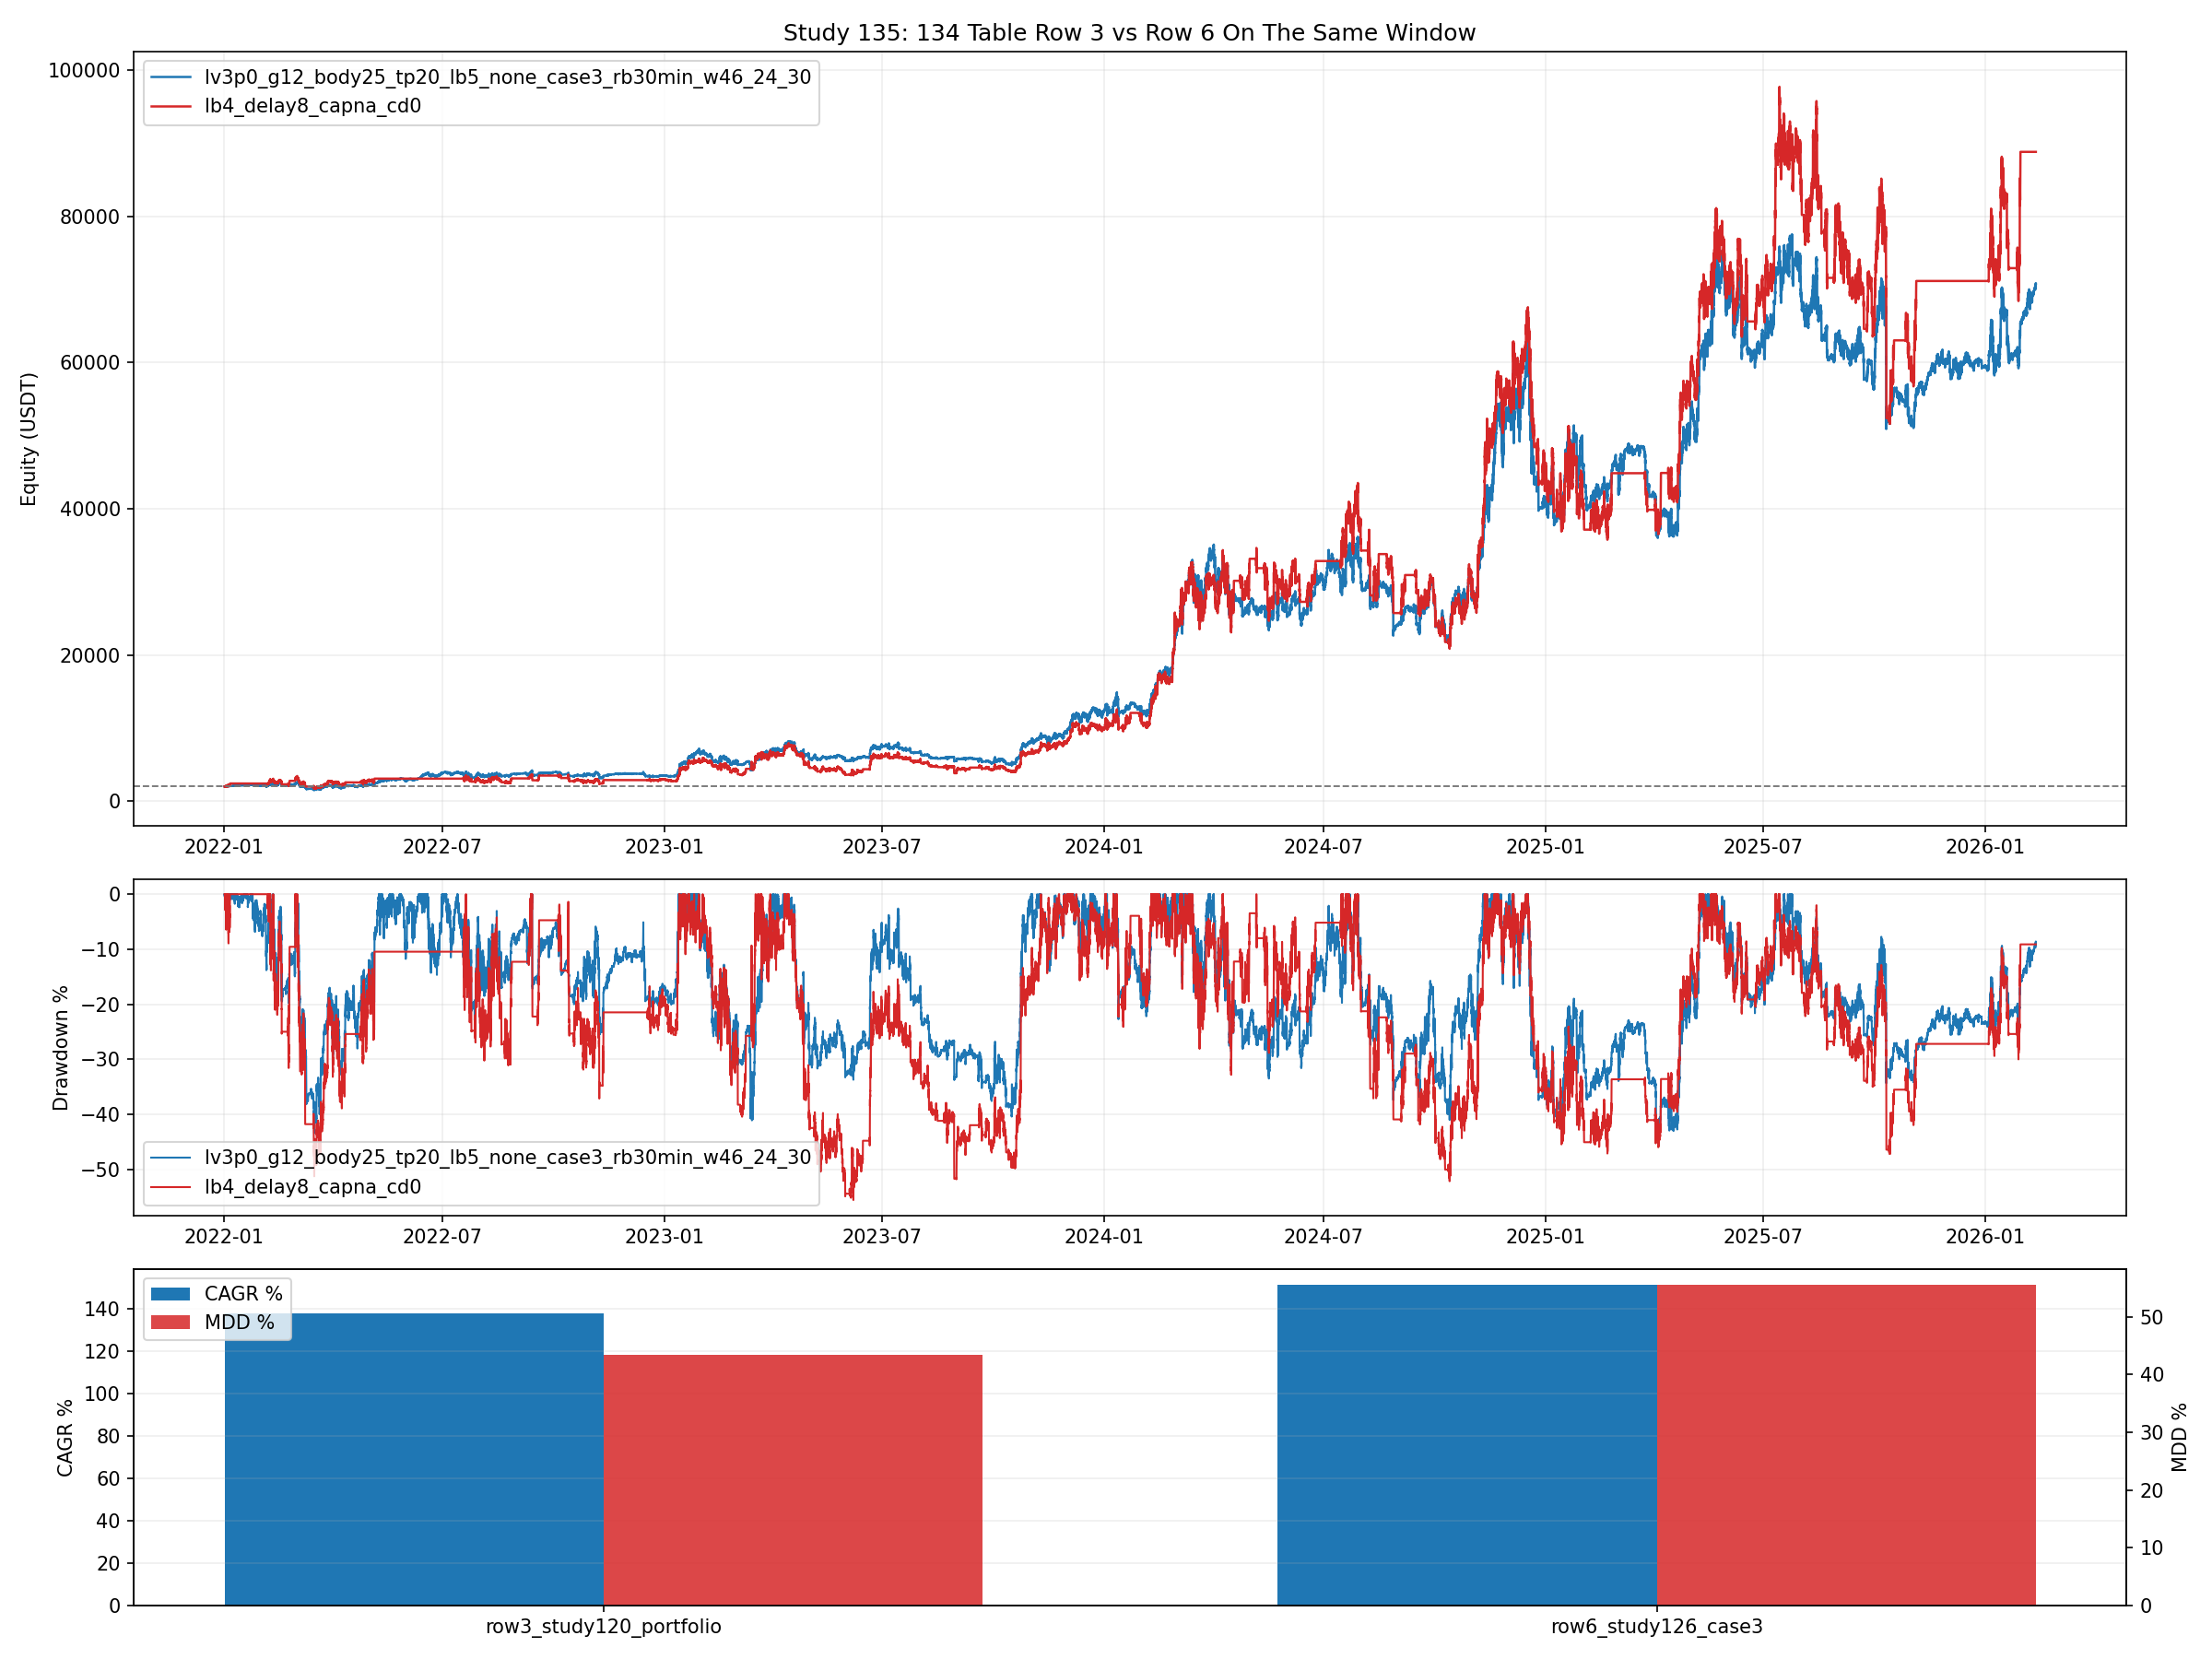

This figure's Python source:
from __future__ import annotations

import importlib.util
import sys
from pathlib import Path

import matplotlib.pyplot as plt
import numpy as np
import pandas as pd


ROOT = Path(__file__).resolve().parent

BASE_74_PATH = ROOT / "74_backtest_btcusdt_scale06_adx002_case3_three_sleeve_grid.py"
BASE_76_PATH = ROOT / "76_backtest_btcusdt_scale06_adx002_regime_hold_leverage_sweep.py"
BASE_114_PATH = ROOT / "114_backtest_btcusdt_best_with_sr_smc_filters.py"
BASE_116_PATH = ROOT / "116_backtest_btcusdt_case123_portfolio_with_115_case3.py"
BASE_117_PATH = ROOT / "117_backtest_btcusdt_115_highcagr_push.py"
BASE_120_PATH = ROOT / "120_backtest_btcusdt_case123_fine_tune_rebalance_and_weights.py"
BASE_126_PATH = ROOT / "126_backtest_btcusdt_case3_long_quality_push.py"
BASE_47_PATH = ROOT / "47_backtest_btcusdt_scale06_adx002_case1_standalone.py"
BASE_111_PATH = ROOT / "111_backtest_btcusdt_sr_smc_5m_profitmax.py"

OUT_BASE = "135_backtest_btcusdt_row3_vs_row6_same_window"
OUT_CSV = ROOT / f"{OUT_BASE}.csv"
OUT_MD = ROOT / f"{OUT_BASE}.md"
OUT_PNG = ROOT / f"{OUT_BASE}.png"
OUT_CURVES_CSV = ROOT / f"{OUT_BASE}_curves.csv"

START_TS = pd.Timestamp("2022-01-01 08:00:00")
END_TS = pd.Timestamp("2026-02-12 00:00:00")
ANALYSIS_2026_START = pd.Timestamp("2026-01-01 00:00:00")
INITIAL_CAPITAL = 2000.0

ROW3_VARIANT = "lv3p0_g12_body25_tp20_lb5_none_case3_rb30min_w46_24_30"
ROW6_VARIANT = "lb4_delay8_capna_cd0"
ROW3_CASE3_NAME = "lv3p0_g12_body25_tp20_lb5_none_case3"


def load_module(alias: str, path: Path):
    if not path.exists():
        raise FileNotFoundError(f"Missing script: {path}")
    spec = importlib.util.spec_from_file_location(alias, path)
    if spec is None or spec.loader is None:
        raise RuntimeError(f"Cannot load module from: {path}")
    module = importlib.util.module_from_spec(spec)
    sys.modules[alias] = module
    spec.loader.exec_module(module)
    return module


def _fmt(v: float, digits: int = 4) -> str:
    if pd.isna(v):
        return "N/A"
    return f"{float(v):.{digits}f}"


def compute_curve_stats(curve: pd.DataFrame, equity_col: str, initial_capital: float) -> dict[str, float]:
    series = curve[equity_col].astype(float)
    final_equity = float(series.iloc[-1])
    total_return_pct = (final_equity / float(initial_capital) - 1.0) * 100.0
    elapsed_days = (curve["timestamp"].iloc[-1] - curve["timestamp"].iloc[0]).total_seconds() / 86400.0
    years = max(elapsed_days / 365.25, 1e-9)
    cagr_pct = ((final_equity / float(initial_capital)) ** (1.0 / years) - 1.0) * 100.0
    drawdown = series / series.cummax() - 1.0
    max_drawdown_pct = float(-drawdown.min() * 100.0)
    calmar_ratio = float(cagr_pct / max_drawdown_pct) if max_drawdown_pct > 0 else np.nan

    peak_idx = series.cummax().idxmax()
    trough_idx = drawdown.idxmin()
    return {
        "final_equity": final_equity,
        "total_return_pct": total_return_pct,
        "cagr_pct": cagr_pct,
        "max_drawdown_pct": max_drawdown_pct,
        "calmar_ratio": calmar_ratio,
        "peak_ts": pd.Timestamp(curve.loc[peak_idx, "timestamp"]),
        "peak_equity": float(series.loc[peak_idx]),
        "trough_ts": pd.Timestamp(curve.loc[trough_idx, "timestamp"]),
        "trough_equity": float(series.loc[trough_idx]),
    }


def compute_window_stats(curve: pd.DataFrame, equity_col: str, start_ts: pd.Timestamp) -> dict[str, float]:
    seg = curve[curve["timestamp"] >= pd.Timestamp(start_ts)].copy()
    if seg.empty:
        return {"window_return_pct": np.nan, "window_mdd_pct": np.nan}
    series = seg[equity_col].astype(float)
    start_eq = float(series.iloc[0])
    end_eq = float(series.iloc[-1])
    drawdown = series / series.cummax() - 1.0
    return {
        "window_return_pct": (end_eq / start_eq - 1.0) * 100.0,
        "window_mdd_pct": float(-drawdown.min() * 100.0),
    }


def build_row3_curve() -> tuple[pd.DataFrame, dict[str, float]]:
    s74 = load_module("study74_for_135", BASE_74_PATH)
    m116 = load_module("study116_for_135", BASE_116_PATH)
    m120 = load_module("study120_for_135", BASE_120_PATH)

    case1, case2 = m116.load_case12_resampled(s74)
    case3_map = m120.load_case3_curves(m116)
    case3 = case3_map[ROW3_CASE3_NAME]
    merged = m116.build_merged(case1, case2, case3, ROW3_CASE3_NAME)
    merged = merged[(merged["timestamp"] >= START_TS) & (merged["timestamp"] <= END_TS)].copy().reset_index(drop=True)
    if merged.empty:
        raise RuntimeError("Row 3 merged curve window is empty.")

    curve, extras = m120.run_three_sleeve_custom_rebalance(
        merged=merged,
        case3_name=ROW3_CASE3_NAME,
        w1=0.46,
        w2=0.24,
        w3=0.30,
        rebalance_rule="30min",
        initial_capital_total=INITIAL_CAPITAL,
        fee_rate=m116.REBALANCE_FEE_RATE,
    )
    curve = curve[["timestamp", "equity_total"]].rename(columns={"equity_total": "equity"}).copy()
    curve["variant"] = ROW3_VARIANT
    return curve, extras


def build_row6_curve() -> tuple[pd.DataFrame, dict[str, float]]:
    m47 = load_module("study47_for_135", BASE_47_PATH)
    s76 = load_module("study76_for_135", BASE_76_PATH)
    m111 = load_module("study111_for_135", BASE_111_PATH)
    m114 = load_module("study114_for_135", BASE_114_PATH)
    m117 = load_module("study117_for_135", BASE_117_PATH)
    m126 = load_module("study126_for_135", BASE_126_PATH)

    df_1m, df_4h, _ = m114.load_market_data_2021plus()
    market = m114.prepare_market_114(df_1m.copy(), df_4h.copy(), m47, m111)
    market = market[(market["timestamp"] >= START_TS) & (market["timestamp"] <= END_TS)].copy().reset_index(drop=True)
    if market.empty:
        raise RuntimeError("Row 6 market window is empty.")

    original_initial_capital = s76.INITIAL_CAPITAL
    try:
        s76.INITIAL_CAPITAL = INITIAL_CAPITAL
        cfg = next(cfg for cfg in m126.build_variants() if cfg["variant"] == ROW6_VARIANT)
        curve, extras = m126.run_variant_126(market, cfg, s76, m117)
    finally:
        s76.INITIAL_CAPITAL = original_initial_capital

    curve = curve[["timestamp", "equity"]].copy()
    curve["variant"] = ROW6_VARIANT
    return curve, extras


def save_plot(curves: dict[str, pd.DataFrame], metrics_df: pd.DataFrame) -> None:
    fig, axes = plt.subplots(3, 1, figsize=(16, 12), sharex=False, gridspec_kw={"height_ratios": [2.3, 1.0, 1.0]})
    ax_eq, ax_dd, ax_bar = axes

    colors = {
        ROW3_VARIANT: "#1f77b4",
        ROW6_VARIANT: "#d62728",
    }

    for variant, curve in curves.items():
        ax_eq.plot(curve["timestamp"], curve["equity"], linewidth=1.2, label=variant, color=colors[variant])
    ax_eq.axhline(INITIAL_CAPITAL, color="#777777", linestyle="--", linewidth=0.9)
    ax_eq.set_title("Study 135: 134 Table Row 3 vs Row 6 On The Same Window")
    ax_eq.set_ylabel("Equity (USDT)")
    ax_eq.grid(True, alpha=0.2)
    ax_eq.legend(loc="upper left")

    for variant, curve in curves.items():
        series = curve["equity"].astype(float)
        dd = (series / series.cummax() - 1.0) * 100.0
        ax_dd.plot(curve["timestamp"], dd, linewidth=1.0, label=variant, color=colors[variant])
    ax_dd.set_ylabel("Drawdown %")
    ax_dd.grid(True, alpha=0.2)
    ax_dd.legend(loc="lower left")

    bar_positions = np.arange(len(metrics_df))
    width = 0.36
    ax_bar.bar(bar_positions - width / 2, metrics_df["cagr_pct"], width=width, color="#1f77b4", label="CAGR %")
    ax_bar.set_ylabel("CAGR %")
    ax_bar.set_xticks(bar_positions)
    ax_bar.set_xticklabels(metrics_df["label"], rotation=0)
    ax_bar.grid(True, axis="y", alpha=0.2)
    ax_bar_t = ax_bar.twinx()
    ax_bar_t.bar(bar_positions + width / 2, metrics_df["max_drawdown_pct"], width=width, color="#d62728", alpha=0.85, label="MDD %")
    ax_bar_t.set_ylabel("MDD %")
    h1, l1 = ax_bar.get_legend_handles_labels()
    h2, l2 = ax_bar_t.get_legend_handles_labels()
    ax_bar.legend(h1 + h2, l1 + l2, loc="upper left")

    fig.tight_layout()
    fig.savefig(OUT_PNG, dpi=150)
    plt.close(fig)


def save_report(metrics_df: pd.DataFrame) -> None:
    row3 = metrics_df.loc[metrics_df["variant"] == ROW3_VARIANT].iloc[0]
    row6 = metrics_df.loc[metrics_df["variant"] == ROW6_VARIANT].iloc[0]

    cagr_winner = row3 if row3["cagr_pct"] > row6["cagr_pct"] else row6
    calmar_winner = row3 if row3["calmar_ratio"] > row6["calmar_ratio"] else row6
    mdd_winner = row3 if row3["max_drawdown_pct"] < row6["max_drawdown_pct"] else row6
    y2026_winner = row3 if row3["return_2026_pct"] > row6["return_2026_pct"] else row6

    lines: list[str] = []
    lines.append("# 135번 연구: 134 최고전략표 3행 vs 6행 같은 구간 정면 비교")
    lines.append("")
    lines.append("## 비교 대상")
    lines.append(f"- 3행: study 120 포트폴리오 `{ROW3_VARIANT}`")
    lines.append(f"- 6행: study 126 raw case3 `{ROW6_VARIANT}`")
    lines.append("- 목적은 서로 다른 기간에서 뽑힌 숫자를 그대로 보지 말고, 완전히 같은 창에서 다시 비교하는 것이다.")
    lines.append(f"- 공통 비교 구간: `{START_TS}` ~ `{END_TS}`")
    lines.append(f"- 시작 자본은 둘 다 `{INITIAL_CAPITAL:.0f}` USDT로 맞췄다.")
    lines.append("")
    lines.append("## 결과 표")
    lines.append("")
    lines.append("| Strategy | Final Equity | Total Return % | CAGR % | MDD % | Calmar | 2026 YTD Return % | 2026 YTD MDD % |")
    lines.append("| --- | ---: | ---: | ---: | ---: | ---: | ---: | ---: |")
    for _, row in metrics_df.iterrows():
        lines.append(
            f"| {row['label']} | {_fmt(row['final_equity'])} | {_fmt(row['total_return_pct'])} | {_fmt(row['cagr_pct'])} | "
            f"{_fmt(row['max_drawdown_pct'])} | {_fmt(row['calmar_ratio'])} | {_fmt(row['return_2026_pct'])} | {_fmt(row['mdd_2026_pct'])} |"
        )
    lines.append("")
    lines.append("## 핵심 해석")
    lines.append(
        f"- CAGR 우위는 `{cagr_winner['label']}`였다. "
        f"`{_fmt(cagr_winner['cagr_pct'])}%`로 다른 쪽 대비 `{_fmt(abs(row3['cagr_pct'] - row6['cagr_pct']))}pp` 차이가 났다."
    )
    lines.append(
        f"- MDD 방어 우위는 `{mdd_winner['label']}`였다. "
        f"MDD `{_fmt(mdd_winner['max_drawdown_pct'])}%`로 더 낮았다."
    )
    lines.append(
        f"- Calmar 우위는 `{calmar_winner['label']}`였다. "
        f"즉 이 구간에선 단순 CAGR뿐 아니라 위험 대비 효율도 `{calmar_winner['label']}` 쪽이 더 좋았다."
    )
    lines.append(
        f"- 2026 YTD 방어는 `{y2026_winner['label']}`가 더 나았다. "
        f"2026 수익률 `{_fmt(y2026_winner['return_2026_pct'])}%`, 2026 MDD `{_fmt(y2026_winner['mdd_2026_pct'])}%`였다."
    )
    lines.append("")
    lines.append("## 전략 성격 차이")
    lines.append(
        f"- `{ROW3_VARIANT}`는 case1/case2/case3를 `46/24/30`으로 섞고 `30분`마다 리밸런스하는 포트폴리오라, "
        "하나의 강한 엔진을 밀기보다 여러 슬리브가 서로의 drawdown을 상쇄하는 구조다."
    )
    lines.append(
        f"- `{ROW6_VARIANT}`는 3배 regime-hold 성격의 단일 case3 엔진이라, "
        "포트폴리오 완충 없이 방향성이 맞을 때 강하게 치고 나가지만 흔들릴 때 낙폭도 더 크게 받는다."
    )
    lines.append("")
    lines.append("## 내가 읽는 결론")
    if row3["calmar_ratio"] > row6["calmar_ratio"] and row3["cagr_pct"] >= row6["cagr_pct"]:
        lines.append("- 같은 구간에서도 3행이 CAGR과 위험조정 성과를 모두 이겼다. 그러면 3행이 사실상 상위 호환에 가깝다.")
    elif row6["cagr_pct"] > row3["cagr_pct"] and row3["max_drawdown_pct"] < row6["max_drawdown_pct"]:
        lines.append("- 6행은 여전히 더 공격적인 수익 엔진이고, 3행은 그 수익을 일부 덜어내는 대신 MDD를 낮춘 실전형이라고 보는 게 맞다.")
    else:
        lines.append("- 둘의 우열이 한쪽으로 완전히 기울진 않았고, 수익 우선인지 낙폭 우선인지에 따라 선택이 갈린다.")
    lines.append("- 그래서 실제 배치라면 3행을 기본형으로 보고, 6행은 더 공격적인 별도 엔진 혹은 포트폴리오의 고알파 코어로 보는 해석이 자연스럽다.")
    lines.append("")
    lines.append("## 산출물")
    lines.append(f"- Metrics CSV: `{OUT_CSV.name}`")
    lines.append(f"- Curves CSV: `{OUT_CURVES_CSV.name}`")
    lines.append(f"- Plot: `{OUT_PNG.name}`")
    lines.append(f"- Report: `{OUT_MD.name}`")

    OUT_MD.write_text("\n".join(lines) + "\n", encoding="utf-8")


def main() -> None:
    row3_curve, row3_extras = build_row3_curve()
    row6_curve, row6_extras = build_row6_curve()

    common_start = max(pd.Timestamp(row3_curve["timestamp"].min()), pd.Timestamp(row6_curve["timestamp"].min()))
    common_end = min(pd.Timestamp(row3_curve["timestamp"].max()), pd.Timestamp(row6_curve["timestamp"].max()))

    row3_curve = row3_curve[(row3_curve["timestamp"] >= common_start) & (row3_curve["timestamp"] <= common_end)].copy().reset_index(drop=True)
    row6_curve = row6_curve[(row6_curve["timestamp"] >= common_start) & (row6_curve["timestamp"] <= common_end)].copy().reset_index(drop=True)

    row3_stats = compute_curve_stats(row3_curve, "equity", INITIAL_CAPITAL)
    row3_2026 = compute_window_stats(row3_curve, "equity", ANALYSIS_2026_START)
    row6_stats = compute_curve_stats(row6_curve, "equity", INITIAL_CAPITAL)
    row6_2026 = compute_window_stats(row6_curve, "equity", ANALYSIS_2026_START)

    metrics = [
        {
            "label": "row3_study120_portfolio",
            "variant": ROW3_VARIANT,
            **row3_stats,
            "return_2026_pct": row3_2026["window_return_pct"],
            "mdd_2026_pct": row3_2026["window_mdd_pct"],
            "rebalance_count": int(row3_extras["rebalance_count"]),
            "fee_paid": float(row3_extras["fee_paid"]),
            "trades": np.nan,
        },
        {
            "label": "row6_study126_case3",
            "variant": ROW6_VARIANT,
            **row6_stats,
            "return_2026_pct": row6_2026["window_return_pct"],
            "mdd_2026_pct": row6_2026["window_mdd_pct"],
            "rebalance_count": np.nan,
            "fee_paid": np.nan,
            "trades": int(row6_extras["trades"]),
            "long_entries": int(row6_extras["long_entries"]),
            "short_entries": int(row6_extras["short_entries"]),
        },
    ]
    metrics_df = pd.DataFrame(metrics)
    metrics_df.to_csv(OUT_CSV, index=False, encoding="utf-8-sig")

    curves_out = pd.concat([row3_curve, row6_curve], ignore_index=True)
    curves_out.to_csv(OUT_CURVES_CSV, index=False, encoding="utf-8-sig")
    save_plot({ROW3_VARIANT: row3_curve, ROW6_VARIANT: row6_curve}, metrics_df)
    save_report(metrics_df)

    print(f"[135] Common window: {common_start} -> {common_end}")
    for _, row in metrics_df.iterrows():
        print(
            f"[135] {row['label']}: CAGR={_fmt(row['cagr_pct'])}% "
            f"MDD={_fmt(row['max_drawdown_pct'])}% Calmar={_fmt(row['calmar_ratio'])} "
            f"2026={_fmt(row['return_2026_pct'])}%"
        )
    print(f"[135] Outputs: {OUT_CSV.name}, {OUT_MD.name}, {OUT_PNG.name}, {OUT_CURVES_CSV.name}")


if __name__ == "__main__":
    main()
